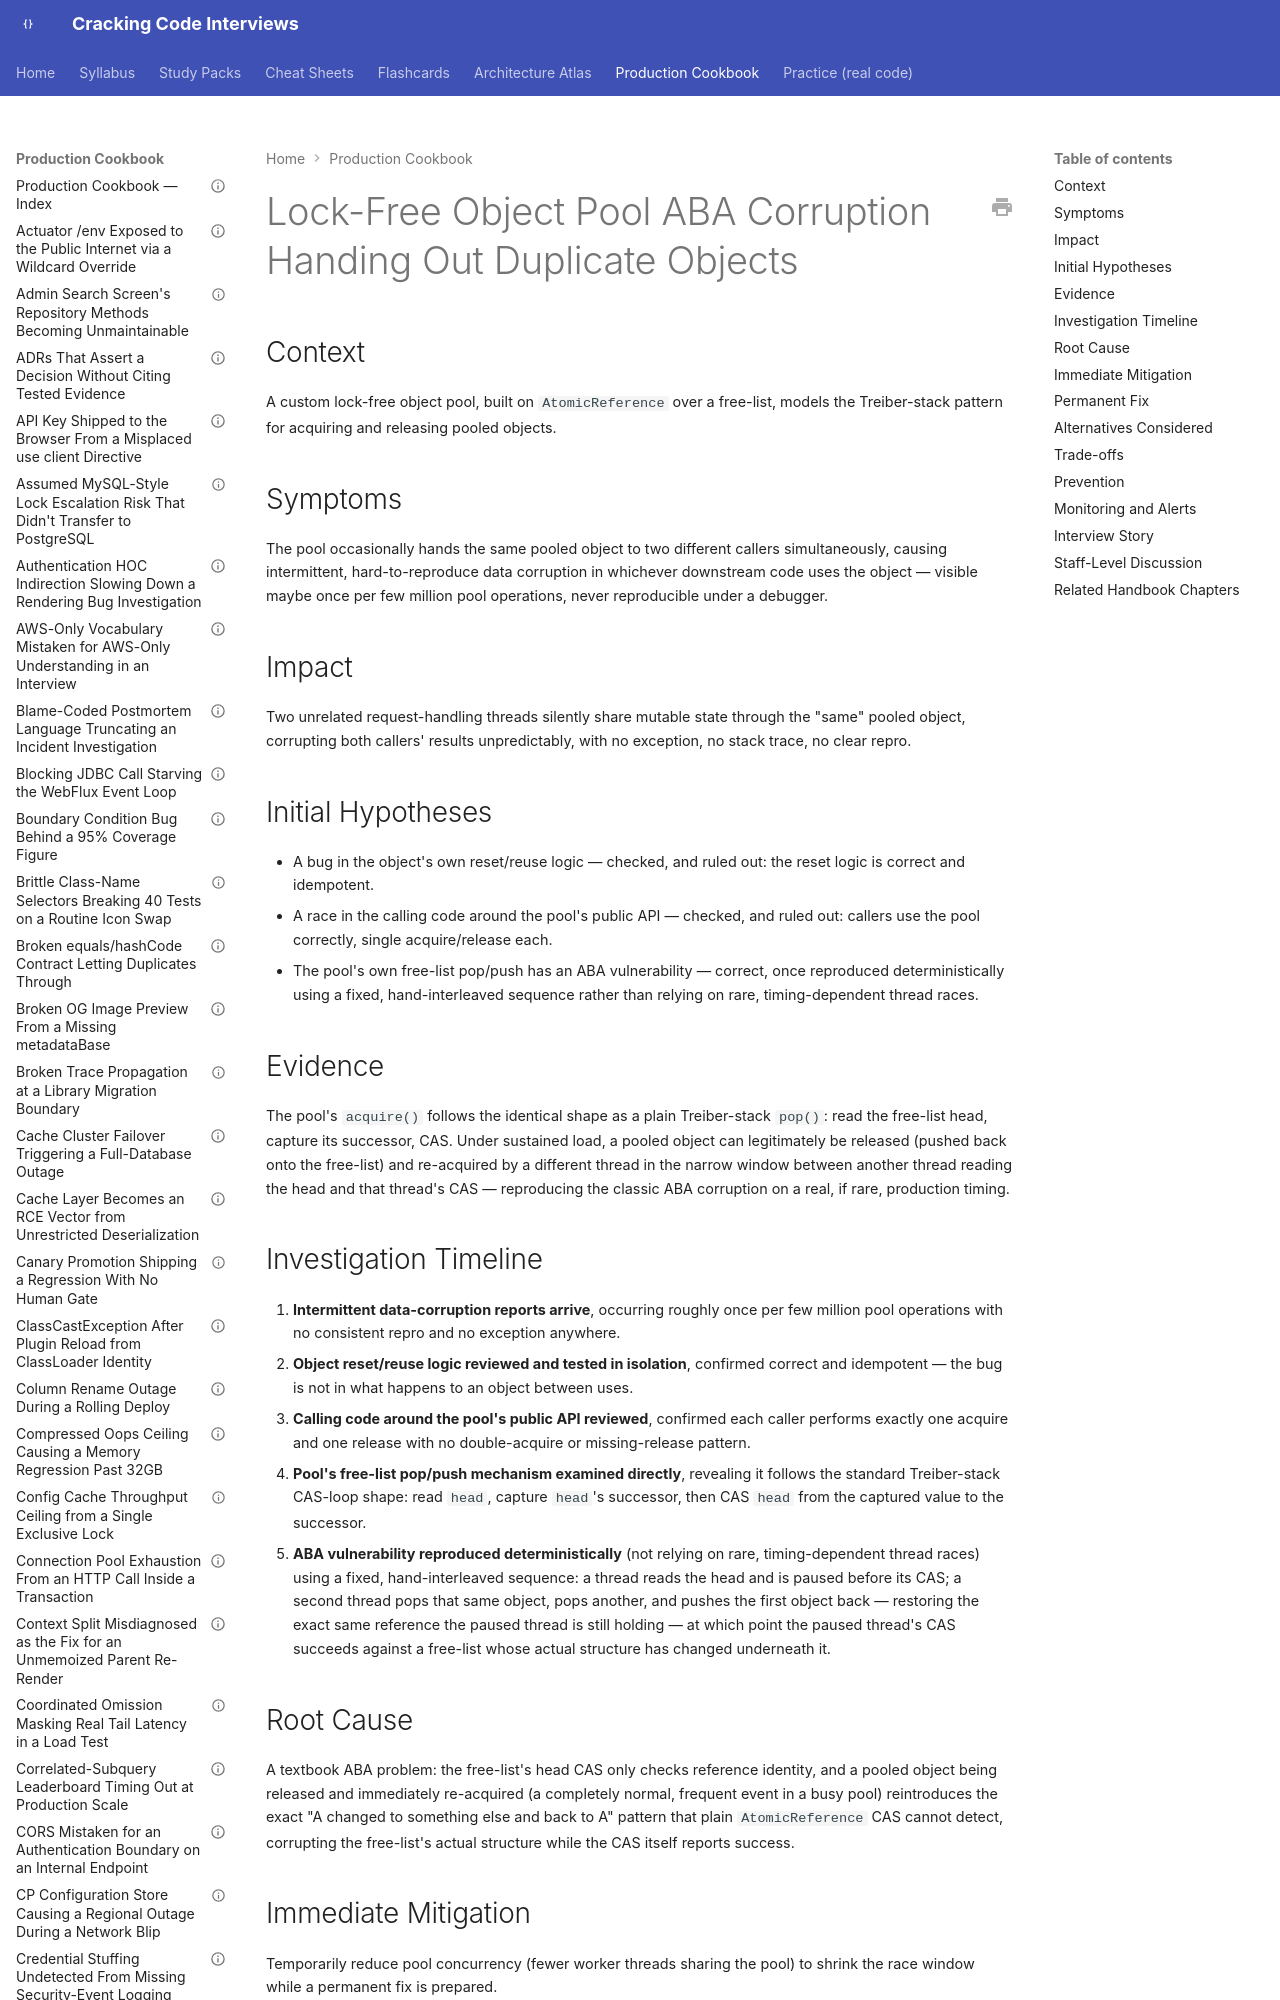

repository: JuanMelendres/cracking-code-interviews · page: production-cookbook/lock-free-object-pool-aba-corruption-handing-out-duplicate-objects/index.html · generator: mkdocs

---
title: "Lock-Free Object Pool ABA Corruption Handing Out Duplicate Objects"
document_type: production-cookbook-entry
domain: concurrency
status: draft
last_updated: 2026-09-02
related_handbook:
  - ../syllabus/02-java/concurrency/atomics-cas-and-the-aba-problem.md
source: syllabus/02-java/concurrency/atomics-cas-and-the-aba-problem.md#production-scenarios
---

# Lock-Free Object Pool ABA Corruption Handing Out Duplicate Objects

## Context

A custom lock-free object pool, built on `AtomicReference` over a free-list, models the Treiber-stack pattern for acquiring and releasing pooled objects.

## Symptoms

The pool occasionally hands the same pooled object to two different callers simultaneously, causing intermittent, hard-to-reproduce data corruption in whichever downstream code uses the object — visible maybe once per few million pool operations, never reproducible under a debugger.

## Impact

Two unrelated request-handling threads silently share mutable state through the "same" pooled object, corrupting both callers' results unpredictably, with no exception, no stack trace, no clear repro.
